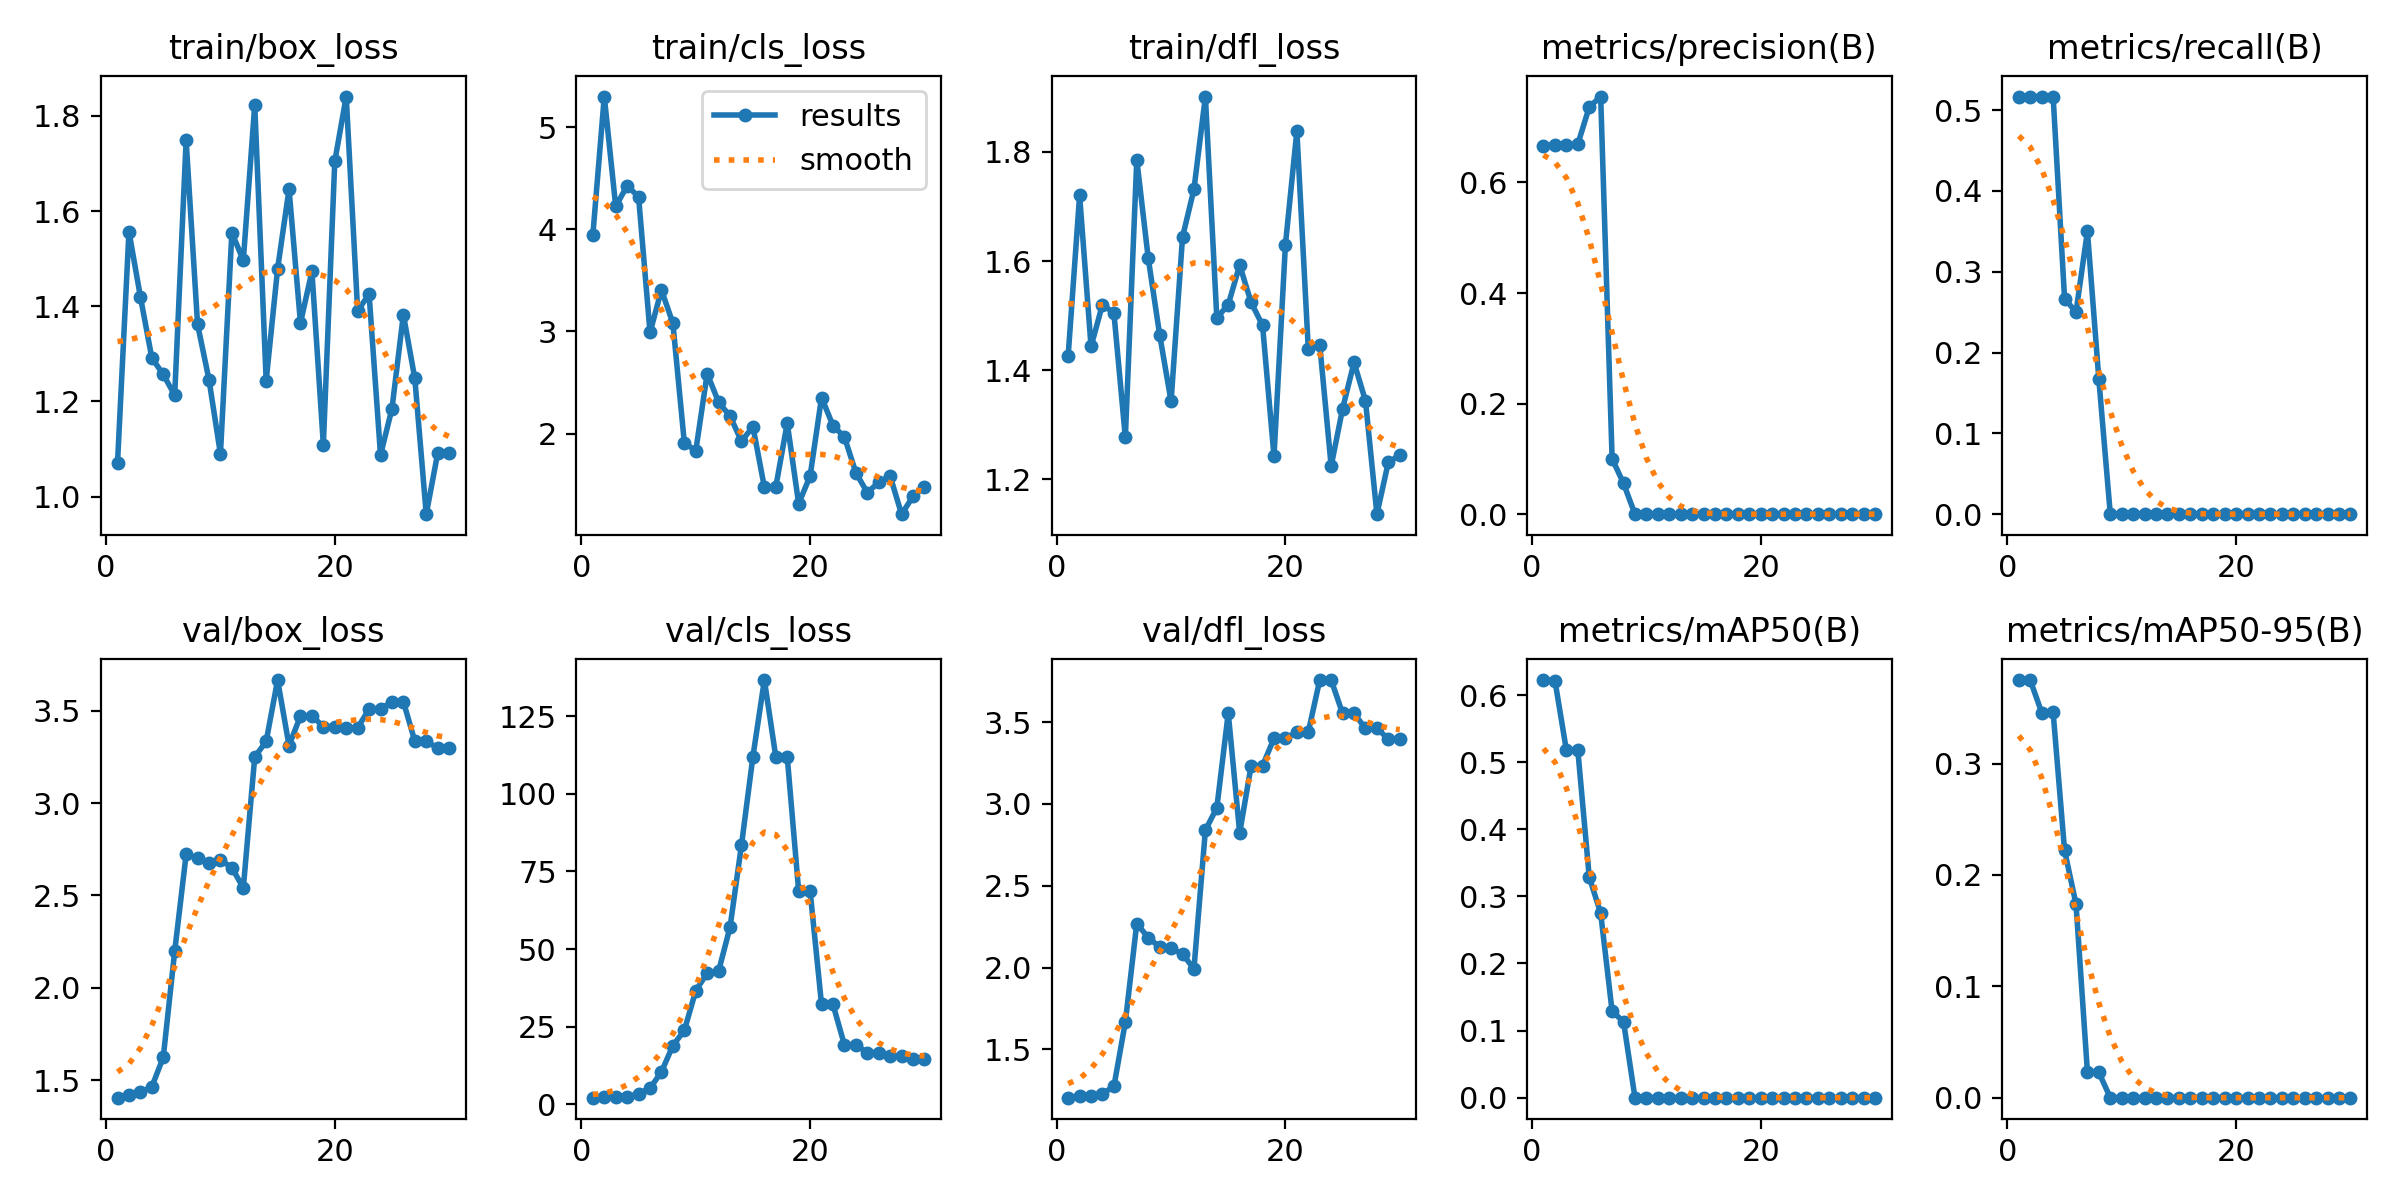

The data file committed next to this chart (first rows):
epoch, time, train/box_loss, train/cls_loss, train/dfl_loss, metrics/precision(B), metrics/recall(B), metrics/mAP50(B), metrics/mAP50-95(B), val/box_loss, val/cls_loss, val/dfl_loss, lr/pg0, lr/pg1, lr/pg2
1, 8.719, 1.071, 3.946, 1.427, 0.6659, 0.5167, 0.6224, 0.375, 1.406, 2.111, 1.205, 0.1, 0, 0
2, 9.748, 1.557, 5.3, 1.72, 0.6678, 0.5167, 0.6217, 0.3749, 1.423, 2.176, 1.215, 0.09909, 8.94448e-05, 8.94448e-05
3, 10.08, 1.42, 4.224, 1.444, 0.6673, 0.5167, 0.518, 0.3458, 1.437, 2.223, 1.218, 0.09817, 0.0001728, 0.0001728
4, 10.33, 1.291, 4.427, 1.52, 0.6691, 0.5167, 0.5181, 0.3459, 1.465, 2.312, 1.23, 0.09725, 0.00025, 0.00025
5, 10.89, 1.257, 4.317, 1.505, 0.7362, 0.2667, 0.329, 0.222, 1.625, 3.449, 1.274, 0.09632, 0.0003211, 0.0003211
6, 11.25, 1.213, 2.99, 1.277, 0.7553, 0.25, 0.2749, 0.1739, 2.198, 5.168, 1.667, 0.09539, 0.0003861, 0.0003861
7, 11.61, 1.748, 3.406, 1.786, 0.1005, 0.35, 0.1288, 0.02292, 2.722, 10.43, 2.269, 0.09445, 0.000445, 0.000445
8, 12.2, 1.362, 3.079, 1.606, 0.05556, 0.1667, 0.1132, 0.02263, 2.702, 18.9, 2.183, 0.0935, 0.0004978, 0.0004978
9, 12.76, 1.246, 1.91, 1.465, 0, 0, 0, 0, 2.675, 23.77, 2.126, 0.09254, 0.0005445, 0.0005445
10, 13.11, 1.09, 1.83, 1.343, 0, 0, 0, 0, 2.693, 36.56, 2.118, 0.09158, 0.000585, 0.000585
11, 13.49, 1.555, 2.587, 1.644, 0, 0, 0, 0, 2.65, 42.26, 2.083, 0.09062, 0.0006195, 0.0006195
12, 14.04, 1.496, 2.306, 1.731, 0, 0, 0, 0, 2.541, 42.94, 1.992, 0.08965, 0.0006478, 0.0006478
13, 14.4, 1.823, 2.171, 1.901, 0, 0, 0, 0, 3.249, 57.08, 2.839, 0.08867, 0.00067, 0.00067
14, 15, 1.244, 1.924, 1.496, 0, 0, 0, 0, 3.334, 83.55, 2.976, 0.08769, 0.0006862, 0.0006862
15, 15.57, 1.479, 2.067, 1.52, 0, 0, 0, 0, 3.665, 112, 3.555, 0.0867, 0.0006962, 0.0006962
16, 15.94, 1.646, 1.474, 1.593, 0, 0, 0, 0, 3.311, 136.7, 2.823, 0.0857, 0.0007001, 0.0007001
17, 16.53, 1.365, 1.477, 1.524, 0, 0, 0, 0, 3.471, 111.9, 3.233, 0.0847, 0.0006979, 0.0006979
18, 16.91, 1.473, 2.103, 1.482, 0, 0, 0, 0, 3.471, 111.9, 3.233, 0.08369, 0.0006895, 0.0006895
19, 17.53, 1.109, 1.313, 1.242, 0, 0, 0, 0, 3.414, 68.68, 3.401, 0.08268, 0.0006751, 0.0006751
20, 17.86, 1.704, 1.584, 1.63, 0, 0, 0, 0, 3.414, 68.68, 3.401, 0.08165, 0.0006546, 0.0006546
21, 24.99, 1.841, 2.353, 1.838, 0, 0, 0, 0, 3.407, 32.16, 3.439, 0.08063, 0.0006279, 0.0006279
22, 25.54, 1.39, 2.078, 1.439, 0, 0, 0, 0, 3.407, 32.16, 3.439, 0.0796, 0.0005952, 0.0005952
23, 25.89, 1.426, 1.966, 1.447, 0, 0, 0, 0, 3.509, 19.14, 3.756, 0.07856, 0.0005563, 0.0005563
24, 26.19, 1.088, 1.618, 1.225, 0, 0, 0, 0, 3.509, 19.14, 3.756, 0.07751, 0.0005113, 0.0005113
25, 26.72, 1.185, 1.421, 1.33, 0, 0, 0, 0, 3.548, 16.63, 3.552, 0.07646, 0.0004602, 0.0004602
26, 27.04, 1.382, 1.521, 1.414, 0, 0, 0, 0, 3.548, 16.63, 3.552, 0.0754, 0.000403, 0.000403
27, 27.4, 1.248, 1.583, 1.344, 0, 0, 0, 0, 3.335, 15.59, 3.461, 0.07434, 0.0003397, 0.0003397
28, 27.75, 0.9631, 1.21, 1.136, 0, 0, 0, 0, 3.335, 15.59, 3.461, 0.07327, 0.0002702, 0.0002702
29, 28.33, 1.091, 1.383, 1.232, 0, 0, 0, 0, 3.296, 14.58, 3.396, 0.07219, 0.0001947, 0.0001947
30, 28.63, 1.091, 1.473, 1.244, 0, 0, 0, 0, 3.296, 14.58, 3.396, 0.07111, 0.0001131, 0.0001131
